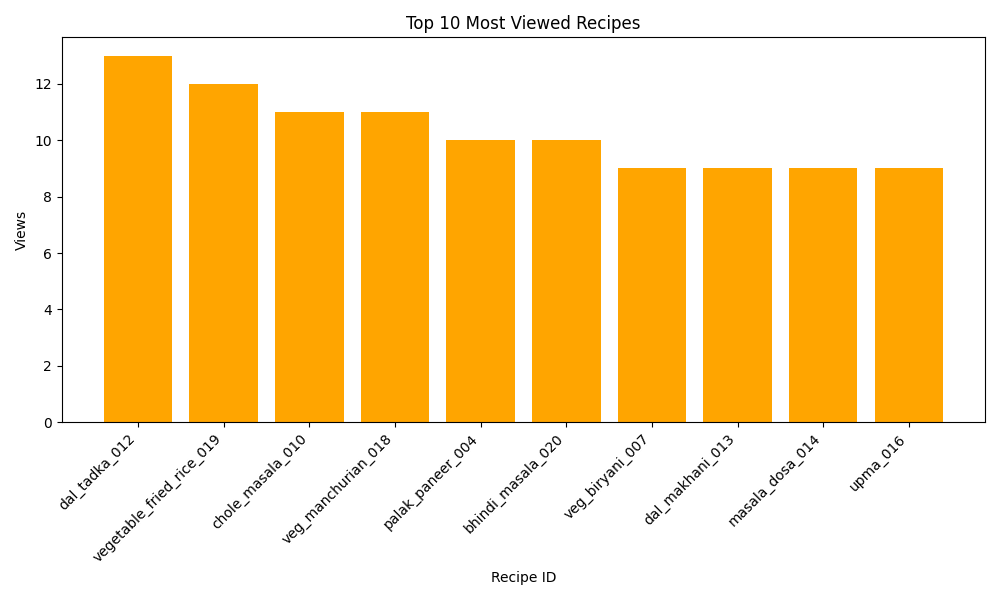

Values plotted in this chart, from the file beside it:
calories, cook_time_minutes, created_at, cuisine, description, difficulty, id, ingredients, prep_time_minutes, region, servings, steps, tags, title, total_time, likes, views, attempts, step_count, complexity_score, engagement_score
534.0, 21, 2025-11-24T08:07:45.122326, Indo-Chinese, Dal Tadka prepared in a simple home-styl…, medium, dal_tadka_012, [{'name': 'lentils', 'quantity': '1 cup'…, 24, North India, 4, [{'order': 1, 'text': 'Wash all ingredie…, ['vegetarian'], Dal Tadka, 45, 2.0, 13, 5.0, 7, 52, 18.5
407.0, 24, 2025-11-24T08:07:45.653462, Indo-Chinese, Vegetable Fried Rice prepared in a simpl…, hard, vegetable_fried_rice_019, [{'name': 'mixed vegetables', 'quantity'…, 23, North India, 2, [{'order': 1, 'text': 'Wash all ingredie…, ['vegetarian'], Vegetable Fried Rice, 47, 2.0, 12, 2.0, 7, 54, 12.0
502.0, 27, 2025-11-24T08:07:44.935962, North Indian, Chole Masala prepared in a simple home-s…, medium, chole_masala_010, [{'name': 'chickpeas', 'quantity': '2 cu…, 15, West India, 4, [{'order': 1, 'text': 'Wash all ingredie…, ['vegetarian'], Chole Masala, 42, 3.0, 11, 1.0, 6, 48, 10.5
538.0, 31, 2025-11-24T08:07:45.535321, Indo-Chinese, Veg Manchurian prepared in a simple home…, hard, veg_manchurian_018, [{'name': 'mixed vegetables', 'quantity'…, 19, West India, 3, [{'order': 1, 'text': 'Wash all ingredie…, ['vegetarian'], Veg Manchurian, 50, 0.0, 11, 1.0, 7, 57, 7.5
323.0, 32, 2025-11-24T08:07:44.355707, South Indian, Palak Paneer prepared in a simple home-s…, medium, palak_paneer_004, [{'name': 'mixed vegetables', 'quantity'…, 11, West India, 4, [{'order': 1, 'text': 'Wash all ingredie…, ['vegetarian'], Palak Paneer, 43, 1.0, 10, 1.0, 6, 49, 8.0
401.0, 40, 2025-11-24T08:07:45.719439, North Indian, Bhindi Masala prepared in a simple home-…, easy, bhindi_masala_020, [{'name': 'okra', 'quantity': '200g'}, {…, 13, West India, 3, [{'order': 1, 'text': 'Wash all ingredie…, ['vegetarian'], Bhindi Masala, 53, 0.0, 10, 1.0, 8, 61, 7.0
383.0, 39, 2025-11-24T08:07:44.682278, South Indian, Veg Biryani prepared in a simple home-st…, medium, veg_biryani_007, [{'name': 'mixed vegetables', 'quantity'…, 14, West India, 4, [{'order': 1, 'text': 'Wash all ingredie…, ['vegetarian'], Veg Biryani, 53, 5.0, 9, 2.0, 7, 60, 13.5
550.0, 26, 2025-11-24T08:07:45.189981, South Indian, Dal Makhani prepared in a simple home-st…, easy, dal_makhani_013, [{'name': 'lentils', 'quantity': '150g'}…, 22, West India, 4, [{'order': 1, 'text': 'Wash all ingredie…, ['vegetarian'], Dal Makhani, 48, 2.0, 9, 1.0, 6, 54, 8.5
475.0, 30, 2025-11-24T08:07:45.296239, Indo-Chinese, Masala Dosa prepared in a simple home-st…, medium, masala_dosa_014, [{'name': 'mixed vegetables', 'quantity'…, 23, South India, 4, [{'order': 1, 'text': 'Wash all ingredie…, ['vegetarian'], Masala Dosa, 53, 1.0, 9, 1.0, 6, 59, 7.5
386.0, 24, 2025-11-24T08:07:45.413590, South Indian, Upma prepared in a simple home-style met…, easy, upma_016, [{'name': 'mixed vegetables', 'quantity'…, 23, South India, 3, [{'order': 1, 'text': 'Wash all ingredie…, ['vegetarian'], Upma, 47, 2.0, 9, 3.0, 7, 54, 12.5
